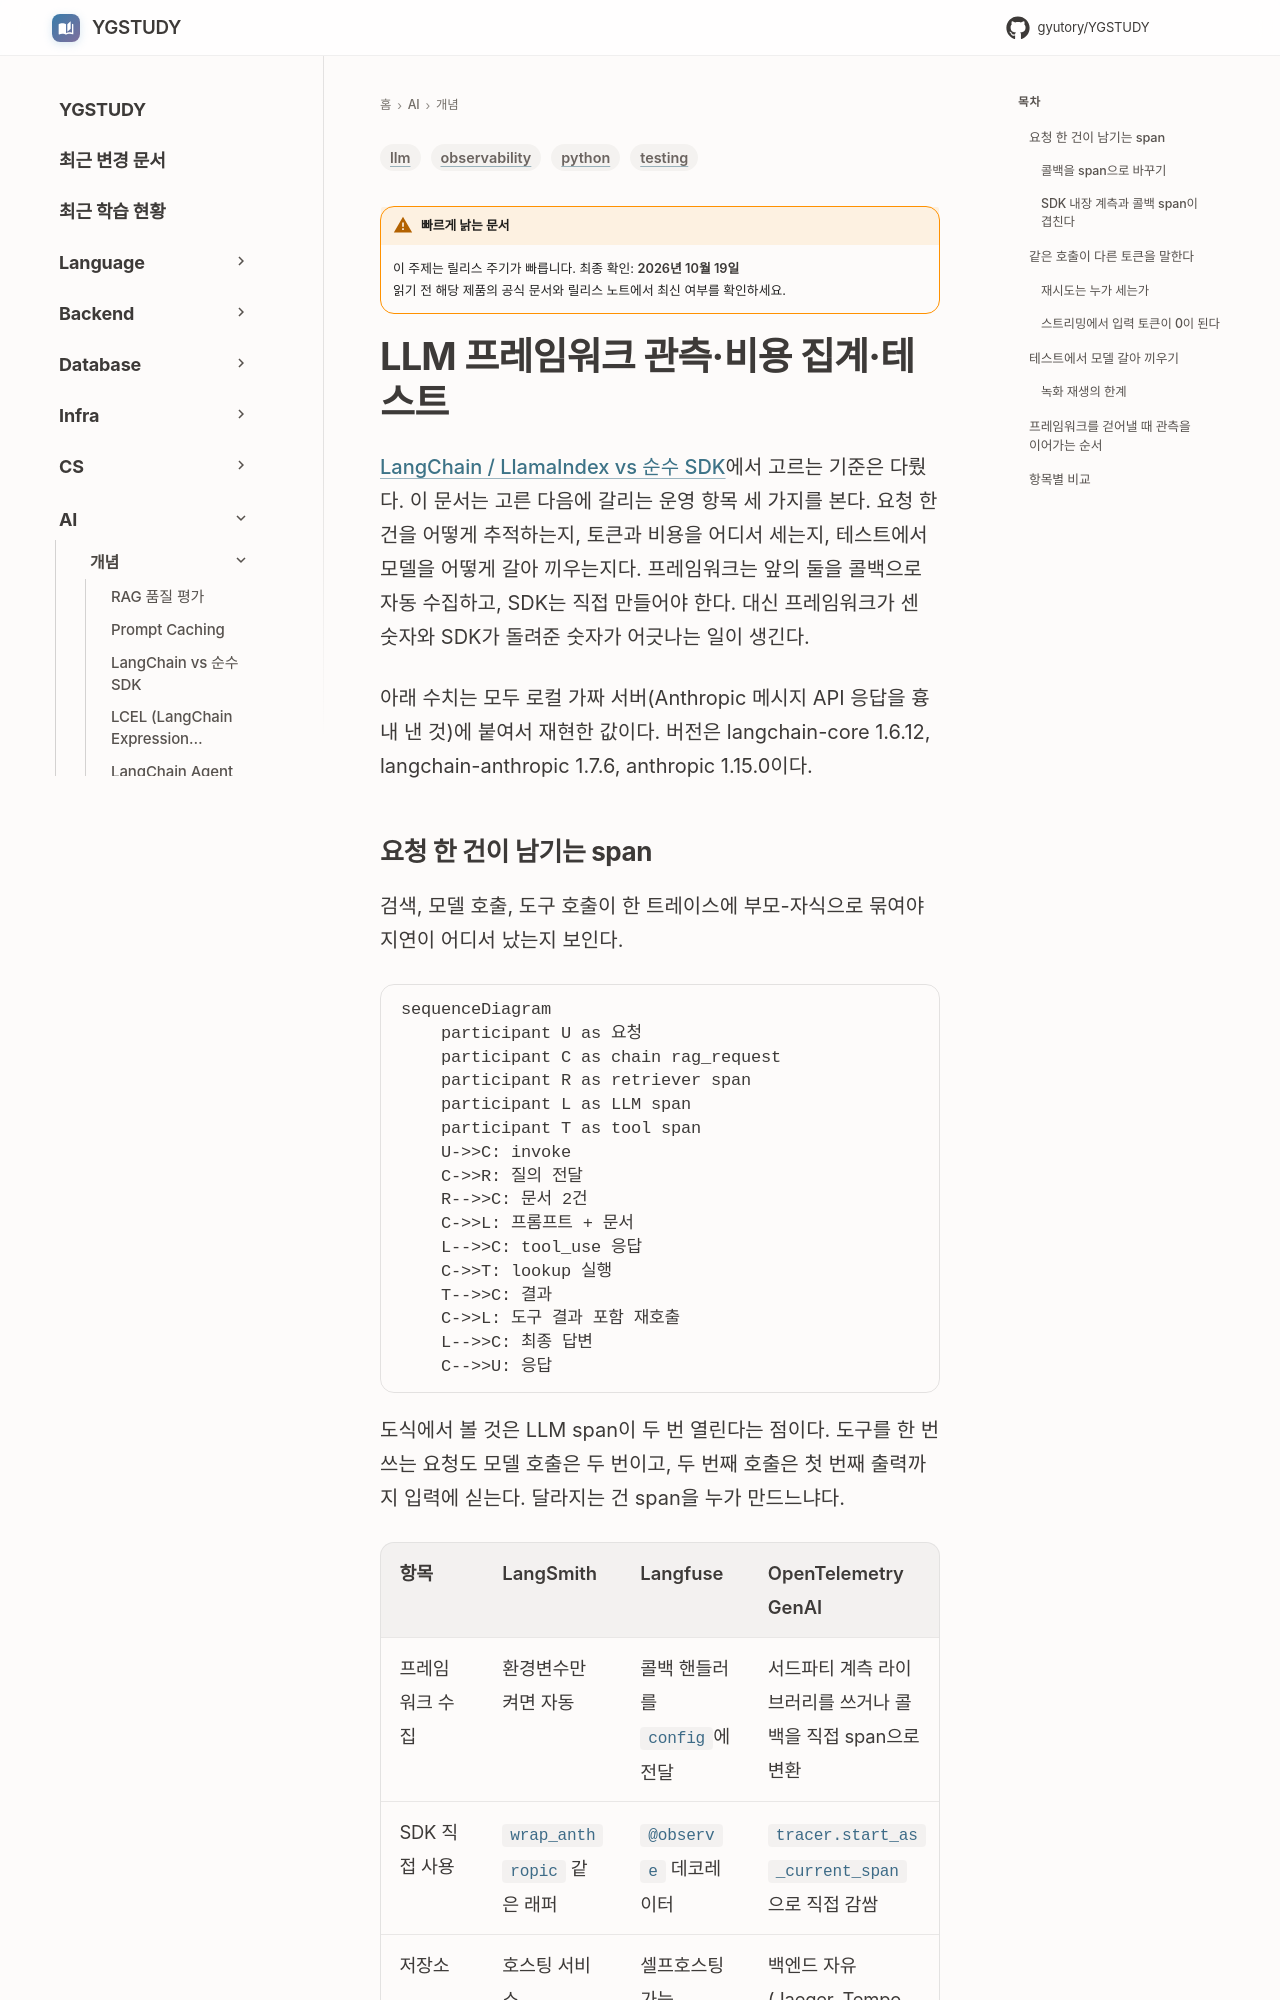

repository: GYUTORY/YGSTUDY · page: AI/Concepts/LLM_Framework_Observability_And_Testing/index.html · generator: mkdocs

---
title: LLM 프레임워크 관측·비용 집계·테스트
tags: [llm, observability, testing, python]
updated: 2026-10-20
volatility: high
---

# LLM 프레임워크 관측·비용 집계·테스트

[LangChain / LlamaIndex vs 순수 SDK](Lang_Chain_vs_SDK.md)에서 고르는 기준은 다뤘다. 이 문서는 고른 다음에 갈리는 운영 항목 세 가지를 본다. 요청 한 건을 어떻게 추적하는지, 토큰과 비용을 어디서 세는지, 테스트에서 모델을 어떻게 갈아 끼우는지다. 프레임워크는 앞의 둘을 콜백으로 자동 수집하고, SDK는 직접 만들어야 한다. 대신 프레임워크가 센 숫자와 SDK가 돌려준 숫자가 어긋나는 일이 생긴다.

아래 수치는 모두 로컬 가짜 서버(Anthropic 메시지 API 응답을 흉내 낸 것)에 붙여서 재현한 값이다. 버전은 langchain-core 1.6.12, langchain-anthropic 1.7.6, anthropic 1.15.0이다.

## 요청 한 건이 남기는 span

검색, 모델 호출, 도구 호출이 한 트레이스에 부모-자식으로 묶여야 지연이 어디서 났는지 보인다.

```mermaid
sequenceDiagram
    participant U as 요청
    participant C as chain rag_request
    participant R as retriever span
    participant L as LLM span
    participant T as tool span
    U->>C: invoke
    C->>R: 질의 전달
    R-->>C: 문서 2건
    C->>L: 프롬프트 + 문서
    L-->>C: tool_use 응답
    C->>T: lookup 실행
    T-->>C: 결과
    C->>L: 도구 결과 포함 재호출
    L-->>C: 최종 답변
    C-->>U: 응답
```

도식에서 볼 것은 LLM span이 두 번 열린다는 점이다. 도구를 한 번 쓰는 요청도 모델 호출은 두 번이고, 두 번째 호출은 첫 번째 출력까지 입력에 싣는다. 달라지는 건 span을 누가 만드느냐다.

| 항목 | LangSmith | Langfuse | OpenTelemetry GenAI |
|---|---|---|---|
| 프레임워크 수집 | 환경변수만 켜면 자동 | 콜백 핸들러를 `config`에 전달 | 서드파티 계측 라이브러리를 쓰거나 콜백을 직접 span으로 변환 |
| SDK 직접 사용 | `wrap_anthropic` 같은 래퍼 | `@observe` 데코레이터 | `tracer.start_as_current_span`으로 직접 감쌈 |
| 저장소 | 호스팅 서비스 | 셀프호스팅 가능 | 백엔드 자유(Jaeger, Tempo 등) |
| 결합도 | 프레임워크와 같은 회사 제품 | 프레임워크 중립 | 표준, 이전 비용이 가장 낮다 |

LangSmith 단가는 [LangChain vs SDK](Lang_Chain_vs_SDK.md), 프롬프트 버전별로 트레이스를 가르는 방법은 [프롬프트 버전 관리와 A/B 테스트](Prompt_Version_AB_Testing.md)에 있다.
